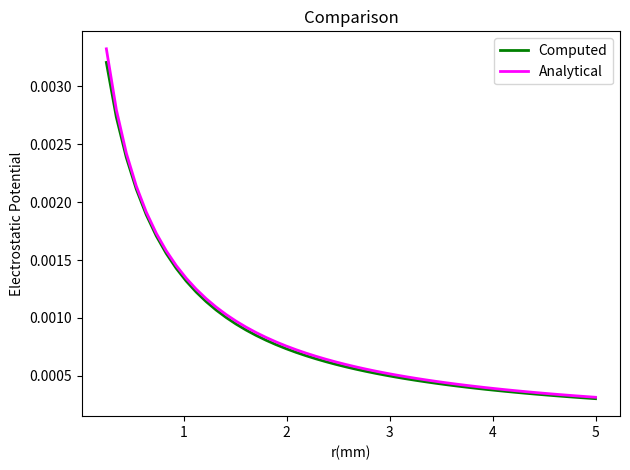

Reproduce this figure in Python.
#!/usr/bin/env python
from __future__ import division
from math import *
import matplotlib.pyplot as plt
import numpy as np
from pylab import *
import scipy

"""
Uses simpson's rule to compute potential, and shows 
the fractional error between it and the analytical value.
They are plotted against one another. 
"""

__author__  = "Eric Yeung"
__email__   = "eric.yeung@mail.utoronto.ca"

from scipy.constants import epsilon_0 as e0

Q = 1e-13 # coulombs
#l = 0.001 in metres, this causes overflow, exponent too large. 
l = 1 # in millimeters

def V(r,z):
    
    def f(u):
        return exp(-(tan(u))**2)/((cos(u))**2*sqrt((z-l*tan(u))**2+r**2))
    
    N = 8
    a = -pi/2
    b = pi/2
    h = (b-a)/N

    s = f(a) + f(b) # from 5.9
    for i in range(1, N, 2):  # odd terms
        s += 4*f(a+i*h)
    for i in range(2, N-1, 2): # even terms
        s += 2*f(a+i*h)
    
    return Q/(4*pi*e0)*(h/3)*s

#Testing potential at the center
#print V(1,0) 

from scipy import special as sp

def calcV(r,z):
    return Q/(4*pi*e0*l)*exp((r**2)/(2*l**2))*sp.kn(0, r**2/(2*l**2))

#Testing like above
#print calcV(1,0)

def percentError(r):
	return V(r,0)/calcV(r,0)

def fractionalError(r):
	return (V(r,0)-calcV(r,0))/calcV(r,0)

r = linspace(0.25, 5.00)

plt.plot(r, V(r,0), color = 'g', label = 'Computed', linewidth = '2')
plt.plot(r, calcV(r,0), color = 'fuchsia', label = 'Analytical', linewidth = '2')

plt.xlabel('r(mm)')
plt.ylabel('Electrostatic Potential')
plt.title('Comparison')

plt.legend(loc='upper right')
plt.tight_layout()
plt.show()

"""

f, (ax1, ax2) = plt.subplots(1, 2, sharex=True)

ax1.plot(r, V(r,0), color = 'g', label = 'Computed', linewidth = '2')
ax2.plot(r, calcV(r,0), color = 'fuchsia', label = 'Analytical', linewidth = '2')

ax1.set_xlabel('r(mm)')
ax1.set_ylabel('Electrostatic Potential')
ax1.set_title('Computed Potential')

ax2.set_xlabel('r(mm)')
ax2.set_ylabel('Electrostatic Potential')
ax2.set_title('Analytical Potential')

plt.tight_layout()
plt.show()

print fractionalError(1) # This is 1e-6 when N~50 or so.
"""